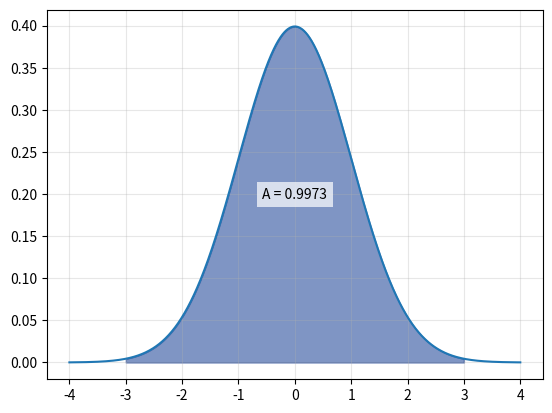

The matplotlib source for this figure: (Note: this script raises an exception after producing the figure.)
import numpy as np
import matplotlib.pyplot as plt
from scipy.stats import norm

mu, sigma = 0,1
x = np.linspace(mu - sigma * 4, mu + sigma * 4, 1000)
y = norm.pdf(x, mu, sigma)

lower,upper = mu-sigma*3, mu+sigma*3
A = norm.cdf(upper, mu, sigma) - norm.cdf(lower, mu, sigma)
print(f"Area under curve: {A:.4f}")

# Plot the distribution
plt.plot(x, y)

# Shade the area between lower and upper
shade_x = x[(x >= lower) & (x <= upper)]
shade_y = norm.pdf(shade_x, mu, sigma)
plt.fill_between(shade_x, shade_y, alpha=0.5, color='#002d8b')

mid_x = (lower + upper) / 2
mid_y = norm.pdf(mid_x, mu, sigma) / 2
plt.text(mid_x, mid_y, f'A = {A:.4f}',
         horizontalalignment='center',
         verticalalignment='center',
         bbox=dict(facecolor='white', edgecolor='none', alpha=0.7))


plt.grid(True, alpha=0.3)

import os
plt.savefig(f"assets/{os.path.basename(__file__).replace('.py', '.svg')}", transparent=True)
plt.savefig(f"assets/{os.path.basename(__file__).replace('.py', '.png')}", transparent=True)

plt.show()
